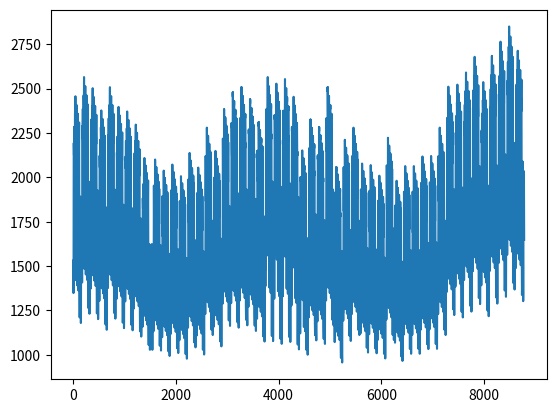

This figure's Python source:

#  #!Encontrar el pico de la demanda---------------------------------------------
 #? En la tabla 5 del documento queda claro cual es el pico maximo de la demanda analizada 
pico_maximo=2850 # esta dado en MW 
pico_maximo_por_semana_en_porciento=[86.2,90.0,87.8,83.4,88,84.1,83.2,80.6,74,73.7,71.5,72.7,70.4,75,72.1,80,75.4,83.7,87,88,85.6,81.1,90,88.7,89.6,86.1, # de lunes a viernes
                        75.5,81.6,80.1,88.0,72.2,77.6,80.0,72.9,72.6,70.5,78.0,69.5,72.4,72.4,74.3,74.4,80.0,88.1,88.5,90.9,94.0,89.0,94.2,97.0,100,95.2] # dias de la semana
pico_maximo_por_dias_en_porciento=[93,100,98,96,94,77,75]
# en este caso particular el orden de las semanas seleccionadas en la tabla 4 me olvide de las estaciones y
# grafique en consecuencia con la continuidad de las semanas no por las estaciones
#TODO los primeros 24 valores son para lod dias semanales y los siguientes para los fines de semana-----------------------------------------------
pico_diario_por_horas_en_porciento_semana_1_8_y_44_52 =[67,63,60,59,59,60,74,86,95,96,96,95,95,95,93,94,99,100,100,96,91,83,73,63,
                                                         78,72,68,66,64,65,66,70,80,88,90,91,90,88,87,87,91,100,99,97,94,92,87,81]
pico_diario_por_horas_en_porciento_semana_18_30=[64,60,58,56,56,58,64,76,87,95,99,100,99,100,100,97,96,96,93,92,92,93,87,72,
                                                 74,70,66,65,64,62,62,66,81,86,91,93,93,92,91,91,92,94,95,95,100,93,88,80]                                   
pico_diario_por_horas_en_porciento_semana_9_17_y_31_43=[63,62,60,58,59,65,72,85,95,99,100,99,93,92,90,88,90,92,96,98,96,90,80,70,
                                                        75,73,69,66,65,65,68,74,83,89,92,94,91,90,90,86,85,88,92,100,97,95,90,85]                                                         

# def calculo_demanda(pico_maximo:int,pico_maximo_por_semana_en_porciento:list,pico_maximo_por_dias_en_porciento:int,pico_diario_por_horas_en_porciento_semana_1_8_y_44_52:list,pico_diario_por_horas_en_porciento_semana_18_30:list,pico_diario_por_horas_en_porciento_semana_9_17_y_31_43:list)
#calculo a paritr de los picos maximos
#? Variables para el calculo
pico_maximo_por_semana=[]
pico_maximo_por_dias=[]
pico_diario=[]
# Funcion para el calculo de la demadna


for i in pico_maximo_por_semana_en_porciento:
    resultado=(pico_maximo*(i/100))
    pico_maximo_por_semana.append(resultado)

for i in pico_maximo_por_semana :
        for j in pico_maximo_por_dias_en_porciento:
            resultado1= i *(j/100)
            pico_maximo_por_dias.append(resultado1)


#TODo Primer grupo de valores para el calculo de la demanda--------------------------------------
semana_1_8_picos=pico_maximo_por_dias[:63]

for i in pico_maximo_por_dias[:5]:
    for j in pico_diario_por_horas_en_porciento_semana_1_8_y_44_52[:24]:
        solv1=i*(j/100)
        pico_diario.append(solv1)
for i in pico_maximo_por_dias[5:7]:
    for j in pico_diario_por_horas_en_porciento_semana_1_8_y_44_52[24:]:
        solv1=i*(j/100)
        pico_diario.append(solv1)
for i in pico_maximo_por_dias[7:12]:
    for j in pico_diario_por_horas_en_porciento_semana_1_8_y_44_52[:24]:
        solv1=i*(j/100)
        pico_diario.append(solv1)
for i in pico_maximo_por_dias[12:14]:
    for j in pico_diario_por_horas_en_porciento_semana_1_8_y_44_52[24:]:
        solv1=i*(j/100)
        pico_diario.append(solv1)
for i in pico_maximo_por_dias[14:19]:
    for j in pico_diario_por_horas_en_porciento_semana_1_8_y_44_52[:24]:
        solv1=i*(j/100)
        pico_diario.append(solv1)
for i in pico_maximo_por_dias[19:21]:
    for j in pico_diario_por_horas_en_porciento_semana_1_8_y_44_52[24:]:
        solv1=i*(j/100)
        pico_diario.append(solv1)
for i in pico_maximo_por_dias[21:26]:
    for j in pico_diario_por_horas_en_porciento_semana_1_8_y_44_52[:24]:
        solv1=i*(j/100)
        pico_diario.append(solv1)
for i in pico_maximo_por_dias[26:28]:
    for j in pico_diario_por_horas_en_porciento_semana_1_8_y_44_52[24:]:
        solv1=i*(j/100)
        pico_diario.append(solv1)
for i in pico_maximo_por_dias[28:33]:
    for j in pico_diario_por_horas_en_porciento_semana_1_8_y_44_52[:24]:
        solv1=i*(j/100)
        pico_diario.append(solv1)
for i in pico_maximo_por_dias[33:35]:
    for j in pico_diario_por_horas_en_porciento_semana_1_8_y_44_52[24:]:
        solv1=i*(j/100)
        pico_diario.append(solv1)
for i in pico_maximo_por_dias[35:40]:
    for j in pico_diario_por_horas_en_porciento_semana_1_8_y_44_52[:24]:
        solv1=i*(j/100)
        pico_diario.append(solv1)
for i in pico_maximo_por_dias[40:42]:
    for j in pico_diario_por_horas_en_porciento_semana_1_8_y_44_52[24:]:
        solv1=i*(j/100)
        pico_diario.append(solv1)
for i in pico_maximo_por_dias[42:47]:
    for j in pico_diario_por_horas_en_porciento_semana_1_8_y_44_52[:24]:
        solv1=i*(j/100)
        pico_diario.append(solv1)
for i in pico_maximo_por_dias[47:49]:
    for j in pico_diario_por_horas_en_porciento_semana_1_8_y_44_52[24:]:
        solv1=i*(j/100)
        pico_diario.append(solv1)
for i in pico_maximo_por_dias[49:54]:
    for j in pico_diario_por_horas_en_porciento_semana_1_8_y_44_52[:24]:
        solv1=i*(j/100)
        pico_diario.append(solv1)
for i in pico_maximo_por_dias[54:56]:
    for j in pico_diario_por_horas_en_porciento_semana_1_8_y_44_52[24:]:
        solv1=i*(j/100)
        pico_diario.append(solv1)
for i in pico_maximo_por_dias[56:61]:
    for j in pico_diario_por_horas_en_porciento_semana_1_8_y_44_52[:24]:
        solv1=i*(j/100)
        pico_diario.append(solv1)
for i in pico_maximo_por_dias[61:63]:
    for j in pico_diario_por_horas_en_porciento_semana_9_17_y_31_43[24:]:
        solv1=i*(j/100)
        pico_diario.append(solv1)
        
semana_9_17_pico=pico_maximo_por_dias[63:126]#----------------------------------------------------------------------


for i in pico_maximo_por_dias[61:63]:
    for j in pico_diario_por_horas_en_porciento_semana_9_17_y_31_43[24:]:
        solv1=i*(j/100)
        pico_diario.append(solv1)
for i in pico_maximo_por_dias[63:68]:
    for j in pico_diario_por_horas_en_porciento_semana_9_17_y_31_43[:24]:
        solv1=i*(j/100)
        pico_diario.append(solv1)
for i in pico_maximo_por_dias[68:70]:
    for j in pico_diario_por_horas_en_porciento_semana_9_17_y_31_43[24:]:
        solv1=i*(j/100)
        pico_diario.append(solv1)
for i in pico_maximo_por_dias[70:75]:
    for j in pico_diario_por_horas_en_porciento_semana_9_17_y_31_43[:24]:
        solv1=i*(j/100)
        pico_diario.append(solv1)
for i in pico_maximo_por_dias[75:77]:
    for j in pico_diario_por_horas_en_porciento_semana_9_17_y_31_43[24:]:
        solv1=i*(j/100)
        pico_diario.append(solv1)
for i in pico_maximo_por_dias[77:82]:
    for j in pico_diario_por_horas_en_porciento_semana_9_17_y_31_43[:24]:
        solv1=i*(j/100)
        pico_diario.append(solv1)
for i in pico_maximo_por_dias[82:84]:
    for j in pico_diario_por_horas_en_porciento_semana_9_17_y_31_43[24:]:
        solv1=i*(j/100)
        pico_diario.append(solv1)
for i in pico_maximo_por_dias[84:89]:
    for j in pico_diario_por_horas_en_porciento_semana_9_17_y_31_43[:24]:
        solv1=i*(j/100)
        pico_diario.append(solv1)
for i in pico_maximo_por_dias[89:91]:
    for j in pico_diario_por_horas_en_porciento_semana_9_17_y_31_43[24:]:
        solv1=i*(j/100)
        pico_diario.append(solv1)
for i in pico_maximo_por_dias[91:96]:
    for j in pico_diario_por_horas_en_porciento_semana_9_17_y_31_43[:24]:
        solv1=i*(j/100)
        pico_diario.append(solv1)
for i in pico_maximo_por_dias[96:98]:
    for j in pico_diario_por_horas_en_porciento_semana_9_17_y_31_43[24:]:
        solv1=i*(j/100)
        pico_diario.append(solv1)
for i in pico_maximo_por_dias[98:103]:
    for j in pico_diario_por_horas_en_porciento_semana_9_17_y_31_43[:24]:
        solv1=i*(j/100)
        pico_diario.append(solv1)
for i in pico_maximo_por_dias[103:105]:
    for j in pico_diario_por_horas_en_porciento_semana_9_17_y_31_43[24:]:
        solv1=i*(j/100)
        pico_diario.append(solv1)
for i in pico_maximo_por_dias[105:110]:
    for j in pico_diario_por_horas_en_porciento_semana_9_17_y_31_43[:24]:
        solv1=i*(j/100)
        pico_diario.append(solv1)
for i in pico_maximo_por_dias[110:112]:
    for j in pico_diario_por_horas_en_porciento_semana_9_17_y_31_43[24:]:
        solv1=i*(j/100)
        pico_diario.append(solv1)
for i in pico_maximo_por_dias[112:117]:
    for j in pico_diario_por_horas_en_porciento_semana_9_17_y_31_43[:24]:
        solv1=i*(j/100)
        pico_diario.append(solv1)
for i in pico_maximo_por_dias[117:119]:
    for j in pico_diario_por_horas_en_porciento_semana_9_17_y_31_43[24:]:
        solv1=i*(j/100)
        pico_diario.append(solv1)
for i in pico_maximo_por_dias[119:124]:
    for j in pico_diario_por_horas_en_porciento_semana_9_17_y_31_43[:24]:
        solv1=i*(j/100)
        pico_diario.append(solv1)
for i in pico_maximo_por_dias[124:126]:
    for j in pico_diario_por_horas_en_porciento_semana_9_17_y_31_43[24:]:
        solv1=i*(j/100)
        pico_diario.append(solv1)

semana_18_30_pico=pico_maximo_por_dias[126:217]#----------------------------------------------------------------------


for i in pico_maximo_por_dias[126:131]:
    for j in pico_diario_por_horas_en_porciento_semana_18_30[:24]:
        solv1=i*(j/100)
        pico_diario.append(solv1)
for i in pico_maximo_por_dias[131:133]:
    for j in pico_diario_por_horas_en_porciento_semana_18_30[24:]:
        solv1=i*(j/100)
        pico_diario.append(solv1)
for i in pico_maximo_por_dias[133:138]:
    for j in pico_diario_por_horas_en_porciento_semana_18_30[:24]:
        solv1=i*(j/100)
        pico_diario.append(solv1)
for i in pico_maximo_por_dias[138:140]:
    for j in pico_diario_por_horas_en_porciento_semana_18_30[24:]:
        solv1=i*(j/100)
        pico_diario.append(solv1)
for i in pico_maximo_por_dias[140:145]:
    for j in pico_diario_por_horas_en_porciento_semana_18_30[:24]:
        solv1=i*(j/100)
        pico_diario.append(solv1)
for i in pico_maximo_por_dias[145:147]:
    for j in pico_diario_por_horas_en_porciento_semana_18_30[24:]:
        solv1=i*(j/100)
        pico_diario.append(solv1)
for i in pico_maximo_por_dias[147:152]:
    for j in pico_diario_por_horas_en_porciento_semana_18_30[:24]:
        solv1=i*(j/100)
        pico_diario.append(solv1)
for i in pico_maximo_por_dias[152:157]:
    for j in pico_diario_por_horas_en_porciento_semana_18_30[24:]:
        solv1=i*(j/100)
        pico_diario.append(solv1)
for i in pico_maximo_por_dias[157:162]:
    for j in pico_diario_por_horas_en_porciento_semana_18_30[:24]:
        solv1=i*(j/100)
        pico_diario.append(solv1)
for i in pico_maximo_por_dias[162:164]:
    for j in pico_diario_por_horas_en_porciento_semana_18_30[24:]:
        solv1=i*(j/100)
        pico_diario.append(solv1)
for i in pico_maximo_por_dias[164:169]:
    for j in pico_diario_por_horas_en_porciento_semana_18_30[:24]:
        solv1=i*(j/100)
        pico_diario.append(solv1)
for i in pico_maximo_por_dias[169:171]:
    for j in pico_diario_por_horas_en_porciento_semana_18_30[24:]:
        solv1=i*(j/100)
        pico_diario.append(solv1)
for i in pico_maximo_por_dias[171:176]:
    for j in pico_diario_por_horas_en_porciento_semana_18_30[:24]:
        solv1=i*(j/100)
        pico_diario.append(solv1)
for i in pico_maximo_por_dias[176:178]:
    for j in pico_diario_por_horas_en_porciento_semana_18_30[24:]:
        solv1=i*(j/100)
        pico_diario.append(solv1)
for i in pico_maximo_por_dias[178:183]:
    for j in pico_diario_por_horas_en_porciento_semana_18_30[:24]:
        solv1=i*(j/100)
        pico_diario.append(solv1)
for i in pico_maximo_por_dias[183:185]:
    for j in pico_diario_por_horas_en_porciento_semana_18_30[24:]:
        solv1=i*(j/100)
        pico_diario.append(solv1)
for i in pico_maximo_por_dias[185:187]:
    for j in pico_diario_por_horas_en_porciento_semana_18_30[:24]:
        solv1=i*(j/100)
        pico_diario.append(solv1)
for i in pico_maximo_por_dias[187:189]:
    for j in pico_diario_por_horas_en_porciento_semana_18_30[24:]:
        solv1=i*(j/100)
        pico_diario.append(solv1)
for i in pico_maximo_por_dias[189:194]:
    for j in pico_diario_por_horas_en_porciento_semana_18_30[:24]:
        solv1=i*(j/100)
        pico_diario.append(solv1)
for i in pico_maximo_por_dias[194:196]:
    for j in pico_diario_por_horas_en_porciento_semana_18_30[24:]:
        solv1=i*(j/100)
        pico_diario.append(solv1)
for i in pico_maximo_por_dias[196:201]:
    for j in pico_diario_por_horas_en_porciento_semana_18_30[:24]:
        solv1=i*(j/100)
        pico_diario.append(solv1)
for i in pico_maximo_por_dias[201:203]:
    for j in pico_diario_por_horas_en_porciento_semana_18_30[24:]:
        solv1=i*(j/100)
        pico_diario.append(solv1)
for i in pico_maximo_por_dias[203:208]:
    for j in pico_diario_por_horas_en_porciento_semana_18_30[:24]:
        solv1=i*(j/100)
        pico_diario.append(solv1)
for i in pico_maximo_por_dias[208:210]:
    for j in pico_diario_por_horas_en_porciento_semana_18_30[24:]:
        solv1=i*(j/100)
        pico_diario.append(solv1)
for i in pico_maximo_por_dias[210:215]:
    for j in pico_diario_por_horas_en_porciento_semana_18_30[:24]:
        solv1=i*(j/100)
        pico_diario.append(solv1)
for i in pico_maximo_por_dias[215:217]:
    for j in pico_diario_por_horas_en_porciento_semana_18_30[24:]:
        solv1=i*(j/100)
        pico_diario.append(solv1)

semana_31_43_pico=pico_maximo_por_dias[217:308]#--------------------------------------------------
        

for i in pico_maximo_por_dias[217:222]:
    for j in pico_diario_por_horas_en_porciento_semana_9_17_y_31_43[:24]:
        solv1=i*(j/100)
        pico_diario.append(solv1)
for i in pico_maximo_por_dias[222:224]:
    for j in pico_diario_por_horas_en_porciento_semana_9_17_y_31_43[24:]:
        solv1=i*(j/100)
        pico_diario.append(solv1)
for i in pico_maximo_por_dias[224:229]:
    for j in pico_diario_por_horas_en_porciento_semana_9_17_y_31_43[:24]:
        solv1=i*(j/100)
        pico_diario.append(solv1)
for i in pico_maximo_por_dias[229:231]:
    for j in pico_diario_por_horas_en_porciento_semana_9_17_y_31_43[24:]:
        solv1=i*(j/100)
        pico_diario.append(solv1)
for i in pico_maximo_por_dias[231:236]:
    for j in pico_diario_por_horas_en_porciento_semana_9_17_y_31_43[:24]:
        solv1=i*(j/100)
        pico_diario.append(solv1)
for i in pico_maximo_por_dias[236:238]:
    for j in pico_diario_por_horas_en_porciento_semana_9_17_y_31_43[24:]:
        solv1=i*(j/100)
        pico_diario.append(solv1)
for i in pico_maximo_por_dias[238:243]:
    for j in pico_diario_por_horas_en_porciento_semana_9_17_y_31_43[:24]:
        solv1=i*(j/100)
        pico_diario.append(solv1)
for i in pico_maximo_por_dias[243:245]:
    for j in pico_diario_por_horas_en_porciento_semana_9_17_y_31_43[24:]:
        solv1=i*(j/100)
        pico_diario.append(solv1)
for i in pico_maximo_por_dias[245:250]:
    for j in pico_diario_por_horas_en_porciento_semana_9_17_y_31_43[:24]:
        solv1=i*(j/100)
        pico_diario.append(solv1)
for i in pico_maximo_por_dias[250:252]:
    for j in pico_diario_por_horas_en_porciento_semana_9_17_y_31_43[24:]:
        solv1=i*(j/100)
        pico_diario.append(solv1)
for i in pico_maximo_por_dias[252:257]:
    for j in pico_diario_por_horas_en_porciento_semana_9_17_y_31_43[:24]:
        solv1=i*(j/100)
        pico_diario.append(solv1)
for i in pico_maximo_por_dias[257:259]:
    for j in pico_diario_por_horas_en_porciento_semana_9_17_y_31_43[24:]:
        solv1=i*(j/100)
        pico_diario.append(solv1)
for i in pico_maximo_por_dias[259:264]:
    for j in pico_diario_por_horas_en_porciento_semana_9_17_y_31_43[:24]:
        solv1=i*(j/100)
        pico_diario.append(solv1)
for i in pico_maximo_por_dias[264:266]:
    for j in pico_diario_por_horas_en_porciento_semana_9_17_y_31_43[24:]:
        solv1=i*(j/100)
        pico_diario.append(solv1)
for i in pico_maximo_por_dias[266:271]:
    for j in pico_diario_por_horas_en_porciento_semana_9_17_y_31_43[:24]:
        solv1=i*(j/100)
        pico_diario.append(solv1)
for i in pico_maximo_por_dias[271:273]:
    for j in pico_diario_por_horas_en_porciento_semana_9_17_y_31_43[24:]:
        solv1=i*(j/100)
        pico_diario.append(solv1)
for i in pico_maximo_por_dias[273:278]:
    for j in pico_diario_por_horas_en_porciento_semana_9_17_y_31_43[:24]:
        solv1=i*(j/100)
        pico_diario.append(solv1)
for i in pico_maximo_por_dias[278:280]:
    for j in pico_diario_por_horas_en_porciento_semana_9_17_y_31_43[24:]:
        solv1=i*(j/100)
        pico_diario.append(solv1)
for i in pico_maximo_por_dias[280:285]:
    for j in pico_diario_por_horas_en_porciento_semana_9_17_y_31_43[:24]:
        solv1=i*(j/100)
        pico_diario.append(solv1)
for i in pico_maximo_por_dias[285:287]:
    for j in pico_diario_por_horas_en_porciento_semana_9_17_y_31_43[24:]:
        solv1=i*(j/100)
        pico_diario.append(solv1)
for i in pico_maximo_por_dias[287:292]:
    for j in pico_diario_por_horas_en_porciento_semana_9_17_y_31_43[:24]:
        solv1=i*(j/100)
        pico_diario.append(solv1)
for i in pico_maximo_por_dias[292:294]:
    for j in pico_diario_por_horas_en_porciento_semana_9_17_y_31_43[24:]:
        solv1=i*(j/100)
        pico_diario.append(solv1)
for i in pico_maximo_por_dias[294:299]:
    for j in pico_diario_por_horas_en_porciento_semana_9_17_y_31_43[:24]:
        solv1=i*(j/100)
        pico_diario.append(solv1)
for i in pico_maximo_por_dias[299:301]:
    for j in pico_diario_por_horas_en_porciento_semana_9_17_y_31_43[24:]:
        solv1=i*(j/100)
        pico_diario.append(solv1)
for i in pico_maximo_por_dias[301:306]:
    for j in pico_diario_por_horas_en_porciento_semana_9_17_y_31_43[:24]:
        solv1=i*(j/100)
        pico_diario.append(solv1)
for i in pico_maximo_por_dias[306:308]:
    for j in pico_diario_por_horas_en_porciento_semana_9_17_y_31_43[24:]:
        solv1=i*(j/100)
        pico_diario.append(solv1)

semana_44_52_pico=pico_maximo_por_dias[308:364]
for i in pico_maximo_por_dias[308:313]:
    for j in pico_diario_por_horas_en_porciento_semana_1_8_y_44_52[:24]:
        solv1=i*(j/100)
        pico_diario.append(solv1)
for i in pico_maximo_por_dias[313:315]:
    for j in pico_diario_por_horas_en_porciento_semana_1_8_y_44_52[24:]:
        solv1=i*(j/100)
        pico_diario.append(solv1)
for i in pico_maximo_por_dias[315:320]:
    for j in pico_diario_por_horas_en_porciento_semana_1_8_y_44_52[:24]:
        solv1=i*(j/100)
        pico_diario.append(solv1)
for i in pico_maximo_por_dias[320:322]:
    for j in pico_diario_por_horas_en_porciento_semana_1_8_y_44_52[24:]:
        solv1=i*(j/100)
        pico_diario.append(solv1)
for i in pico_maximo_por_dias[322:327]:
    for j in pico_diario_por_horas_en_porciento_semana_1_8_y_44_52[:24]:
        solv1=i*(j/100)
        pico_diario.append(solv1)
for i in pico_maximo_por_dias[327:329]:
    for j in pico_diario_por_horas_en_porciento_semana_1_8_y_44_52[24:]:
        solv1=i*(j/100)
        pico_diario.append(solv1)
for i in pico_maximo_por_dias[329:334]:
    for j in pico_diario_por_horas_en_porciento_semana_1_8_y_44_52[:24]:
        solv1=i*(j/100)
        pico_diario.append(solv1)
for i in pico_maximo_por_dias[334:336]:
    for j in pico_diario_por_horas_en_porciento_semana_1_8_y_44_52[24:]:
        solv1=i*(j/100)
        pico_diario.append(solv1)
for i in pico_maximo_por_dias[336:341]:
    for j in pico_diario_por_horas_en_porciento_semana_1_8_y_44_52[:24]:
        solv1=i*(j/100)
        pico_diario.append(solv1)
for i in pico_maximo_por_dias[341:343]:
    for j in pico_diario_por_horas_en_porciento_semana_1_8_y_44_52[24:]:
        solv1=i*(j/100)
        pico_diario.append(solv1)
for i in pico_maximo_por_dias[343:348]:
    for j in pico_diario_por_horas_en_porciento_semana_1_8_y_44_52[:24]:
        solv1=i*(j/100)
        pico_diario.append(solv1)
for i in pico_maximo_por_dias[348:350]:
    for j in pico_diario_por_horas_en_porciento_semana_1_8_y_44_52[24:]:
        solv1=i*(j/100)
        pico_diario.append(solv1)
for i in pico_maximo_por_dias[350:355]:
    for j in pico_diario_por_horas_en_porciento_semana_1_8_y_44_52[:24]:
        solv1=i*(j/100)
        pico_diario.append(solv1)
for i in pico_maximo_por_dias[355:357]:
    for j in pico_diario_por_horas_en_porciento_semana_1_8_y_44_52[24:]:
        solv1=i*(j/100)
        pico_diario.append(solv1)
for i in pico_maximo_por_dias[357:362]:
    for j in pico_diario_por_horas_en_porciento_semana_1_8_y_44_52[:24]:
        solv1=i*(j/100)
        pico_diario.append(solv1)
for i in pico_maximo_por_dias[362:364]:
    for j in pico_diario_por_horas_en_porciento_semana_1_8_y_44_52[24:]:
        solv1=i*(j/100)
        pico_diario.append(solv1)

print(pico_diario,len(pico_diario))
import matplotlib.pyplot as plt
# Graficar la lista
plt.plot(pico_diario)

# Mostrar el gráfico
plt.show()
# return pico_diario